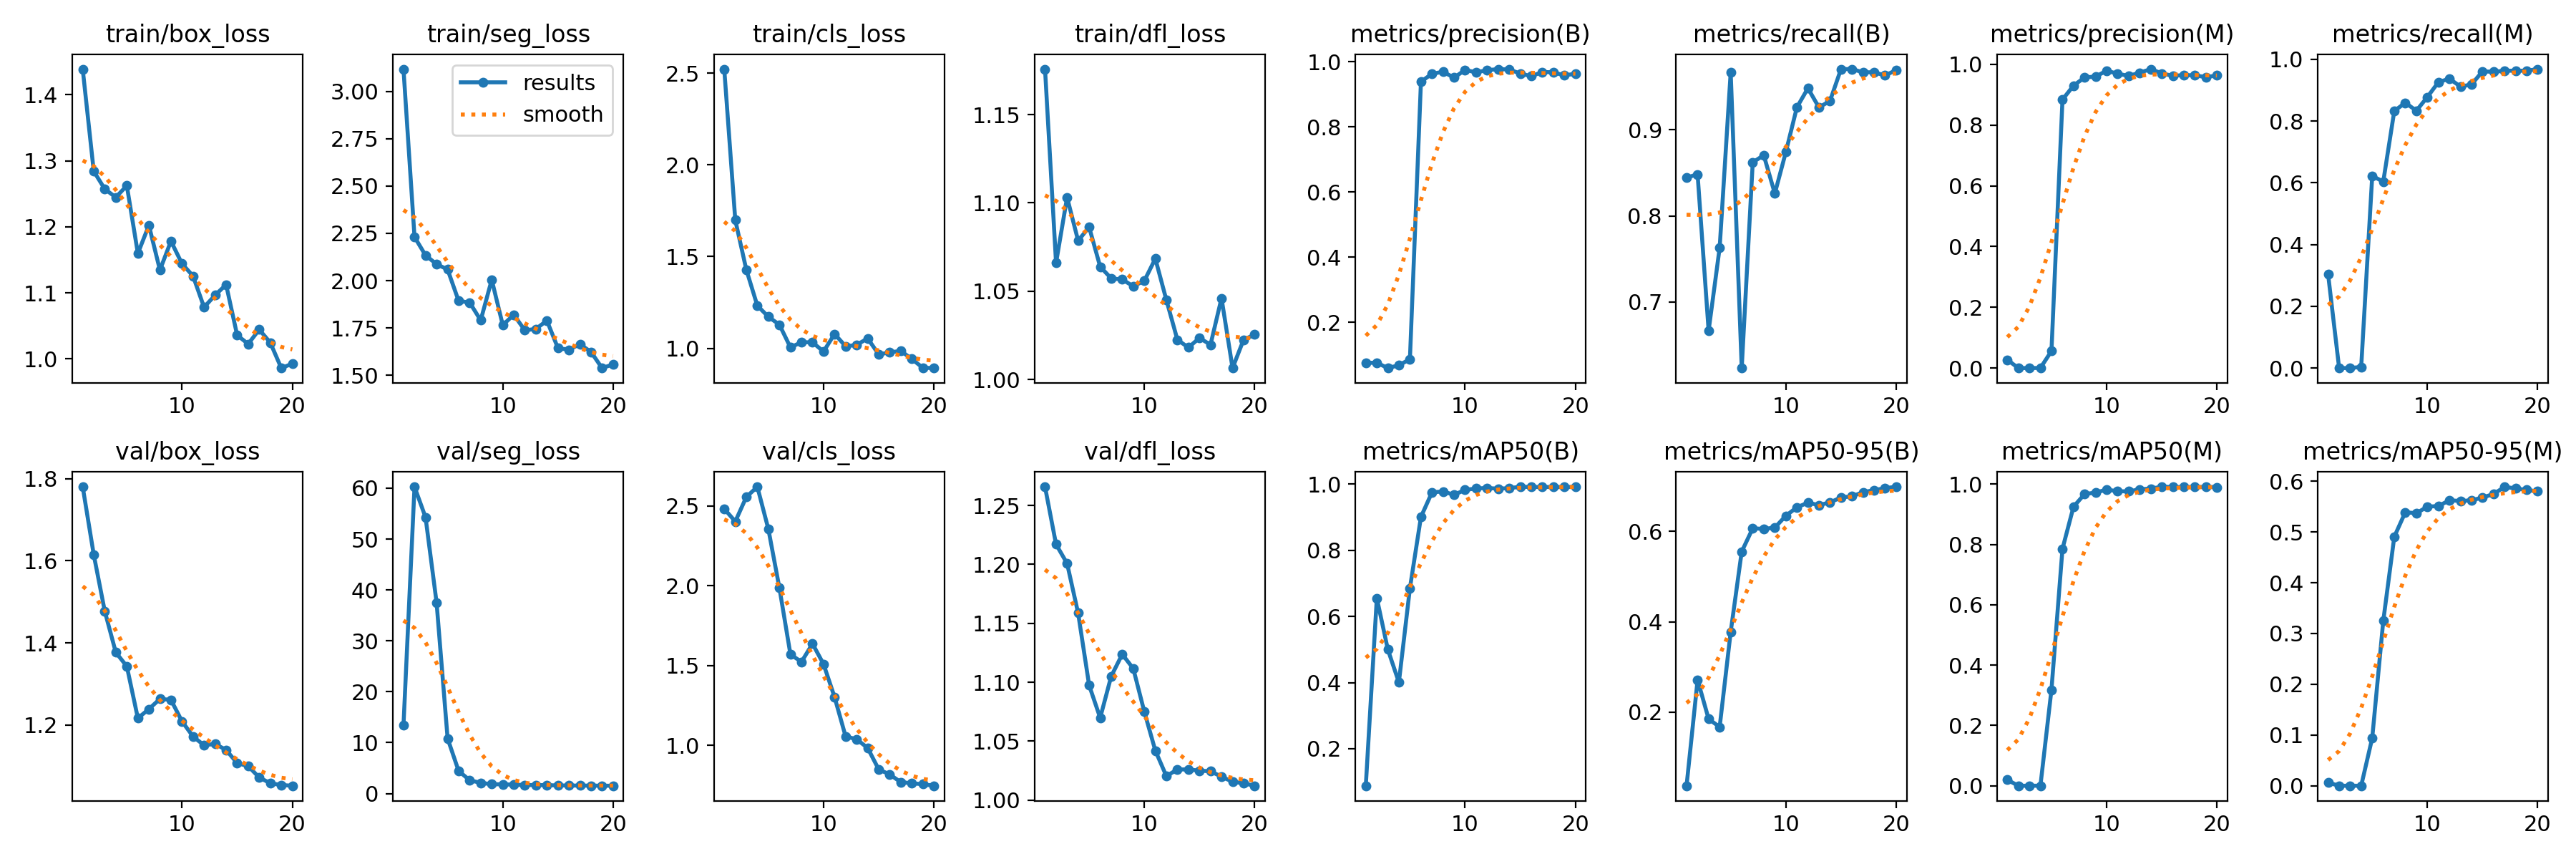

Data behind this chart, as committed beside it:
epoch, time, train/box_loss, train/seg_loss, train/cls_loss, train/dfl_loss, metrics/precision(B), metrics/recall(B), metrics/mAP50(B), metrics/mAP50-95(B), metrics/precision(M), metrics/recall(M), metrics/mAP50(M), metrics/mAP50-95(M), val/box_loss, val/seg_loss, val/cls_loss, val/dfl_loss, lr/pg0, lr/pg1, lr/pg2
1, 103.6, 1.439, 3.118, 2.522, 1.176, 0.076, 0.8444, 0.08819, 0.03704, 0.02733, 0.3037, 0.01954, 0.00618, 1.78, 13.39, 2.482, 1.266, 0.0901, 0.0001, 0.0001
2, 190, 1.284, 2.231, 1.699, 1.066, 0.07633, 0.8481, 0.6553, 0.2714, 0, 0, 0, 0, 1.615, 60.26, 2.402, 1.217, 0.0792, 0.0001996, 0.0001996
3, 267.2, 1.257, 2.134, 1.429, 1.103, 0.06, 0.6667, 0.4999, 0.1848, 0, 0, 0, 0, 1.477, 54.26, 2.556, 1.201, 0.06829, 0.0002883, 0.0002883
4, 338.1, 1.245, 2.087, 1.233, 1.079, 0.06867, 0.763, 0.4007, 0.1671, 0.00033, 0.0037, 0.00017, 3e-05, 1.377, 37.53, 2.62, 1.159, 0.05737, 0.0003661, 0.0003661
5, 418.5, 1.262, 2.059, 1.172, 1.086, 0.087, 0.9667, 0.6852, 0.3775, 0.056, 0.6222, 0.3182, 0.09405, 1.343, 10.82, 2.354, 1.097, 0.04643, 0.0004331, 0.0004331
6, 496.5, 1.16, 1.893, 1.129, 1.064, 0.9386, 0.6233, 0.9006, 0.5553, 0.8839, 0.6037, 0.7856, 0.3247, 1.216, 4.435, 1.986, 1.07, 0.03549, 0.0004891, 0.0004891
7, 575.7, 1.202, 1.884, 1.005, 1.057, 0.9628, 0.8622, 0.975, 0.6068, 0.9297, 0.8325, 0.9249, 0.4906, 1.239, 2.624, 1.57, 1.105, 0.02453, 0.0005343, 0.0005343
8, 662.5, 1.134, 1.79, 1.034, 1.057, 0.9691, 0.8704, 0.9777, 0.6055, 0.9567, 0.8593, 0.9666, 0.5391, 1.263, 2.104, 1.523, 1.124, 0.01357, 0.0005685, 0.0005685
9, 747.1, 1.178, 2.005, 1.033, 1.053, 0.951, 0.8259, 0.9675, 0.6082, 0.9595, 0.8333, 0.9719, 0.5369, 1.261, 1.845, 1.637, 1.112, 0.002592, 0.0005919, 0.0005919
10, 823.2, 1.144, 1.765, 0.9826, 1.056, 0.9747, 0.8741, 0.9824, 0.6345, 0.9788, 0.8778, 0.9814, 0.55, 1.209, 1.808, 1.509, 1.075, 0.0005545, 0.0005545, 0.0005545
11, 890.7, 1.125, 1.82, 1.078, 1.068, 0.9674, 0.9259, 0.9867, 0.6532, 0.969, 0.9259, 0.9763, 0.5512, 1.172, 1.754, 1.302, 1.042, 0.000505, 0.000505, 0.000505
12, 967, 1.078, 1.738, 1.011, 1.045, 0.9739, 0.9482, 0.9882, 0.6634, 0.9617, 0.937, 0.9757, 0.5624, 1.151, 1.681, 1.056, 1.02, 0.0004555, 0.0004555, 0.0004555
13, 1037, 1.096, 1.745, 1.019, 1.023, 0.9772, 0.9259, 0.986, 0.6581, 0.9723, 0.9115, 0.9825, 0.5612, 1.154, 1.667, 1.038, 1.026, 0.000406, 0.000406, 0.000406
14, 1101, 1.112, 1.789, 1.054, 1.018, 0.976, 0.9333, 0.9878, 0.6641, 0.9841, 0.9183, 0.985, 0.5624, 1.139, 1.652, 0.9839, 1.026, 0.0003565, 0.0003565, 0.0003565
15, 1170, 1.036, 1.644, 0.9673, 1.024, 0.9636, 0.9704, 0.9917, 0.6751, 0.9701, 0.961, 0.9909, 0.568, 1.107, 1.596, 0.8499, 1.025, 0.000307, 0.000307, 0.000307
16, 1236, 1.023, 1.635, 0.9776, 1.02, 0.9557, 0.9704, 0.9912, 0.6776, 0.9619, 0.9593, 0.9903, 0.5747, 1.1, 1.581, 0.8177, 1.025, 0.0002575, 0.0002575, 0.0002575
17, 1312, 1.044, 1.664, 0.9863, 1.046, 0.9682, 0.9667, 0.991, 0.6867, 0.9645, 0.963, 0.9899, 0.5891, 1.072, 1.565, 0.7701, 1.02, 0.000208, 0.000208, 0.000208
18, 1396, 1.025, 1.623, 0.9421, 1.007, 0.9675, 0.9667, 0.9912, 0.6912, 0.9636, 0.963, 0.9904, 0.5857, 1.058, 1.556, 0.7627, 1.016, 0.0001585, 0.0001585, 0.0001585
19, 1471, 0.986, 1.538, 0.894, 1.023, 0.9578, 0.963, 0.9909, 0.6957, 0.9578, 0.963, 0.9905, 0.5829, 1.054, 1.547, 0.7571, 1.014, 0.000109, 0.000109, 0.000109
20, 1547, 0.9926, 1.557, 0.8925, 1.026, 0.9632, 0.9693, 0.9914, 0.6986, 0.9631, 0.9681, 0.9898, 0.58, 1.052, 1.536, 0.7472, 1.012, 5.95e-05, 5.95e-05, 5.95e-05
